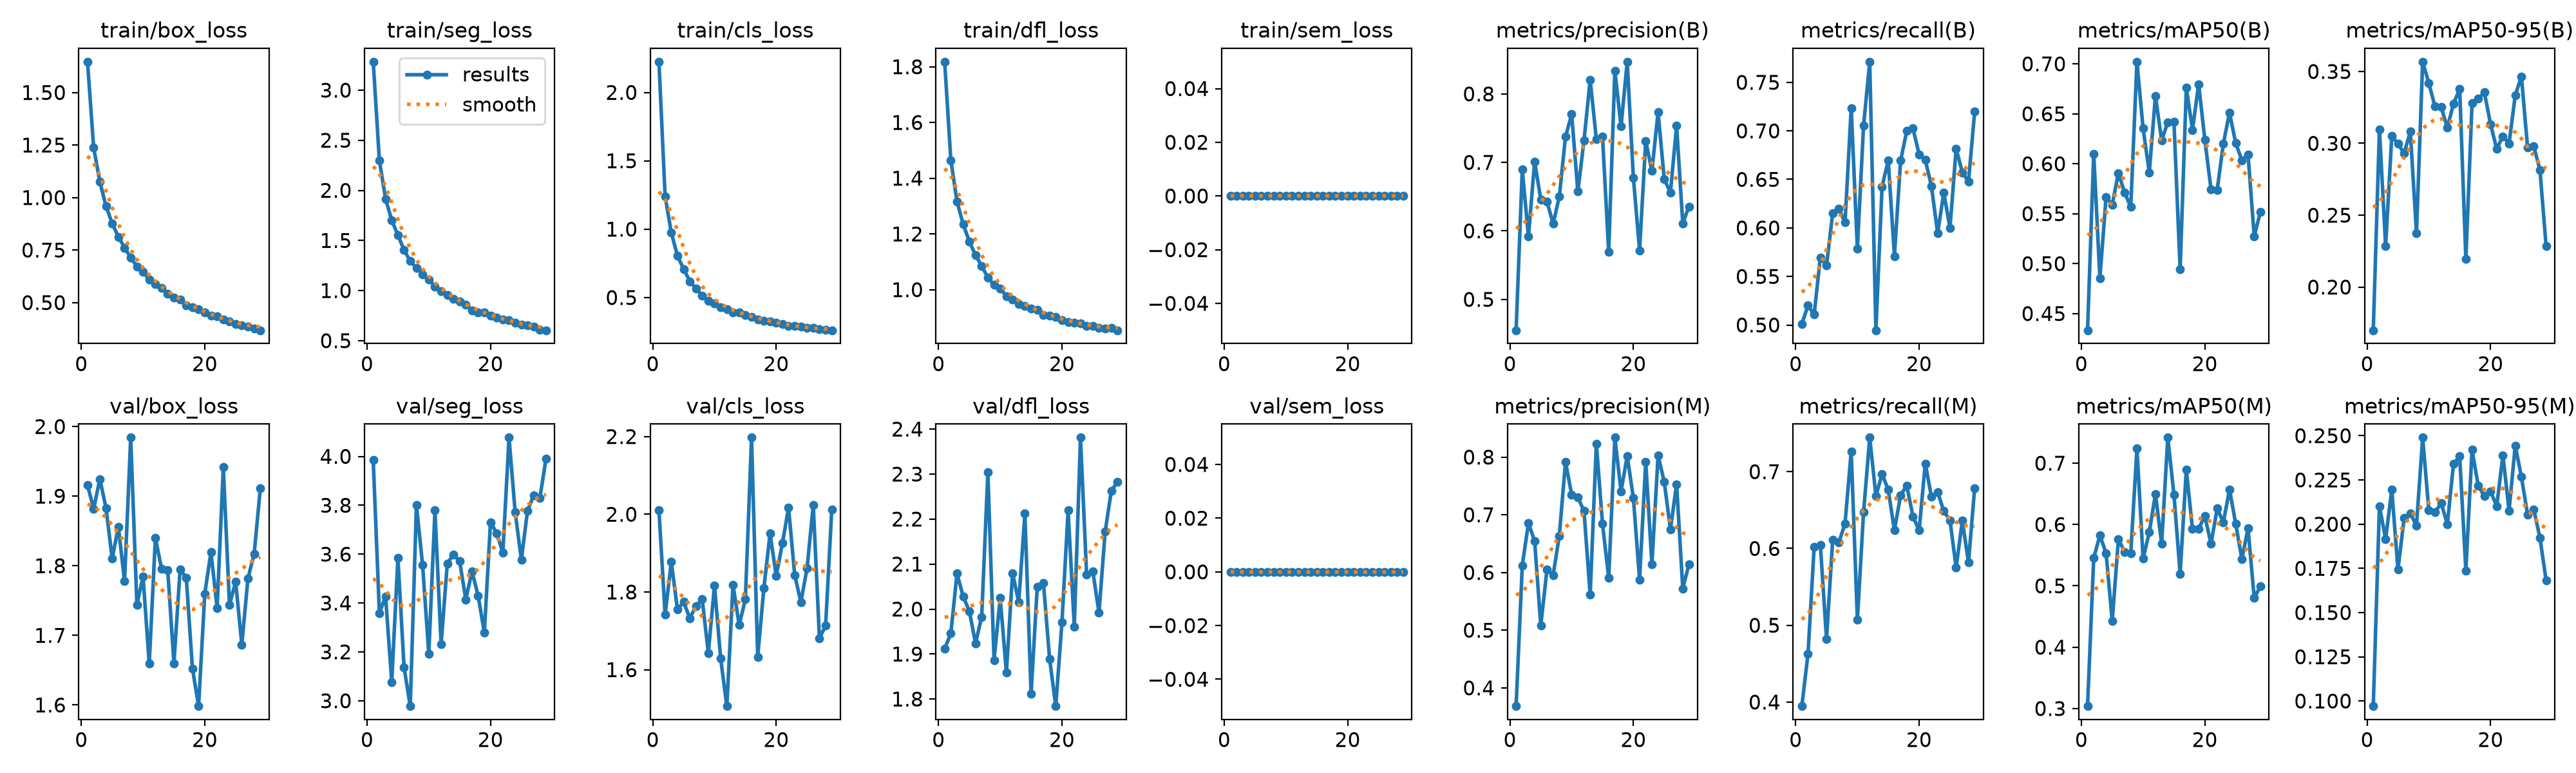

The data file committed next to this chart (first rows):
epoch, time, train/box_loss, train/seg_loss, train/cls_loss, train/dfl_loss, train/sem_loss, metrics/precision(B), metrics/recall(B), metrics/mAP50(B), metrics/mAP50-95(B), metrics/precision(M), metrics/recall(M), metrics/mAP50(M), metrics/mAP50-95(M), val/box_loss, val/seg_loss, val/cls_loss, val/dfl_loss, val/sem_loss, lr/pg0, lr/pg1, lr/pg2
1, 168.1, 1.647, 3.284, 2.225, 1.818, 0, 0.455, 0.5013, 0.4333, 0.17, 0.3684, 0.3947, 0.3039, 0.09711, 1.916, 3.985, 2.011, 1.912, 0, 4.99497e-05, 4.99497e-05, 0.06675
2, 316.7, 1.237, 2.297, 1.241, 1.465, 0, 0.6896, 0.5199, 0.6101, 0.3098, 0.6123, 0.4625, 0.5452, 0.2102, 1.882, 3.358, 1.741, 1.946, 0, 9.83005e-05, 9.83005e-05, 0.03347
3, 465.5, 1.075, 1.915, 0.9748, 1.316, 0, 0.5915, 0.511, 0.4854, 0.2286, 0.6858, 0.6023, 0.5824, 0.1915, 1.925, 3.428, 1.877, 2.079, 0, 0.000145, 0.000145, 0.0001785
4, 613.5, 0.9589, 1.702, 0.8052, 1.235, 0, 0.7014, 0.5696, 0.5664, 0.3049, 0.6543, 0.6049, 0.5532, 0.2195, 1.883, 3.077, 1.755, 2.028, 0, 0.0001426, 0.0001426, 0.0001426
5, 762.6, 0.8774, 1.553, 0.7085, 1.173, 0, 0.6457, 0.5611, 0.5591, 0.2998, 0.5083, 0.4821, 0.4429, 0.1743, 1.81, 3.585, 1.775, 1.995, 0, 0.0001401, 0.0001401, 0.0001401
6, 917.7, 0.8133, 1.405, 0.6195, 1.124, 0, 0.6428, 0.6153, 0.5906, 0.293, 0.6052, 0.6116, 0.5761, 0.2034, 1.856, 3.136, 1.733, 1.924, 0, 0.0001376, 0.0001376, 0.0001376
7, 1084, 0.7613, 1.293, 0.5642, 1.085, 0, 0.6106, 0.62, 0.5713, 0.3081, 0.5957, 0.6076, 0.5554, 0.2061, 1.778, 2.978, 1.763, 1.983, 0, 0.0001352, 0.0001352, 0.0001352
8, 1255, 0.7145, 1.226, 0.5153, 1.044, 0, 0.6501, 0.6056, 0.5567, 0.2375, 0.6636, 0.6325, 0.5533, 0.1992, 1.984, 3.8, 1.782, 2.304, 0, 0.0001327, 0.0001327, 0.0001327
9, 1426, 0.6714, 1.163, 0.4761, 1.018, 0, 0.7374, 0.7236, 0.7021, 0.3568, 0.7918, 0.7265, 0.7242, 0.2489, 1.744, 3.555, 1.643, 1.886, 0, 0.0001302, 0.0001302, 0.0001302
10, 1597, 0.6475, 1.108, 0.4583, 1.005, 0, 0.7703, 0.5784, 0.6353, 0.3419, 0.7347, 0.5071, 0.5442, 0.2079, 1.784, 3.192, 1.817, 2.025, 0, 0.0001277, 0.0001277, 0.0001277
11, 1768, 0.6093, 1.042, 0.4295, 0.9771, 0, 0.6574, 0.7055, 0.5911, 0.3256, 0.7304, 0.647, 0.5873, 0.2067, 1.659, 3.779, 1.628, 1.859, 0, 0.0001253, 0.0001253, 0.0001253
12, 1944, 0.588, 0.9964, 0.4159, 0.9646, 0, 0.732, 0.7712, 0.6679, 0.3252, 0.7063, 0.7443, 0.6497, 0.2119, 1.84, 3.232, 1.506, 2.08, 0, 0.0001228, 0.0001228, 0.0001228
13, 2119, 0.5697, 0.9539, 0.3927, 0.9488, 0, 0.8205, 0.4946, 0.6235, 0.3109, 0.5612, 0.6686, 0.5688, 0.1999, 1.796, 3.562, 1.819, 2.015, 0, 0.0001203, 0.0001203, 0.0001203
14, 2294, 0.5434, 0.9152, 0.3894, 0.942, 0, 0.7339, 0.6426, 0.6415, 0.3276, 0.8234, 0.6969, 0.7417, 0.234, 1.794, 3.599, 1.715, 2.212, 0, 0.0001178, 0.0001178, 0.0001178
15, 2469, 0.5247, 0.8915, 0.3737, 0.9313, 0, 0.7373, 0.6696, 0.6418, 0.3378, 0.684, 0.6765, 0.6485, 0.2383, 1.66, 3.571, 1.781, 1.811, 0, 0.0001153, 0.0001153, 0.0001153
16, 2642, 0.5144, 0.8598, 0.3592, 0.9279, 0, 0.5694, 0.571, 0.4941, 0.2194, 0.5908, 0.6235, 0.5197, 0.1737, 1.794, 3.414, 2.197, 2.05, 0, 0.0001129, 0.0001129, 0.0001129
17, 2814, 0.4883, 0.8013, 0.3409, 0.9099, 0, 0.8337, 0.6693, 0.676, 0.3278, 0.8337, 0.6693, 0.6897, 0.242, 1.783, 3.53, 1.633, 2.058, 0, 0.0001104, 0.0001104, 0.0001104
18, 2988, 0.4786, 0.7841, 0.3314, 0.9077, 0, 0.7524, 0.7, 0.634, 0.331, 0.7407, 0.6818, 0.5929, 0.2218, 1.652, 3.429, 1.81, 1.889, 0, 0.0001079, 0.0001079, 0.0001079
19, 3160, 0.4671, 0.781, 0.3234, 0.9017, 0, 0.8469, 0.7026, 0.6797, 0.3354, 0.8018, 0.6418, 0.5933, 0.2158, 1.598, 3.279, 1.95, 1.784, 0, 0.0001055, 0.0001055, 0.0001055
20, 3334, 0.454, 0.7467, 0.3136, 0.8901, 0, 0.6774, 0.6758, 0.6241, 0.3133, 0.729, 0.6235, 0.6138, 0.2186, 1.76, 3.731, 1.842, 1.97, 0, 0.000103, 0.000103, 0.000103
21, 3509, 0.4391, 0.7289, 0.3059, 0.8843, 0, 0.5716, 0.6701, 0.5746, 0.2961, 0.588, 0.7106, 0.5685, 0.2102, 1.82, 3.686, 1.925, 2.219, 0, 0.0001005, 0.0001005, 0.0001005
22, 3684, 0.4348, 0.7115, 0.2942, 0.881, 0, 0.7312, 0.6429, 0.5736, 0.3049, 0.7913, 0.6672, 0.6261, 0.239, 1.739, 3.606, 2.017, 1.961, 0, 9.8025e-05, 9.8025e-05, 9.8025e-05
23, 3861, 0.4198, 0.7037, 0.2919, 0.8793, 0, 0.6875, 0.5946, 0.6201, 0.2999, 0.6143, 0.6733, 0.6036, 0.2077, 1.942, 4.077, 1.842, 2.381, 0, 9.555e-05, 9.555e-05, 9.555e-05
24, 4036, 0.4089, 0.6767, 0.2856, 0.8703, 0, 0.7735, 0.6363, 0.6512, 0.3334, 0.803, 0.6486, 0.657, 0.2445, 1.744, 3.771, 1.774, 2.077, 0, 9.3075e-05, 9.3075e-05, 9.3075e-05
25, 4213, 0.3988, 0.6594, 0.2767, 0.8696, 0, 0.6756, 0.5999, 0.6206, 0.3464, 0.757, 0.6367, 0.6015, 0.2267, 1.777, 3.578, 1.862, 2.084, 0, 9.06e-05, 9.06e-05, 9.06e-05
26, 4385, 0.3914, 0.6515, 0.276, 0.8627, 0, 0.6559, 0.6818, 0.6036, 0.2971, 0.675, 0.5751, 0.5437, 0.2053, 1.687, 3.778, 2.024, 1.992, 0, 8.8125e-05, 8.8125e-05, 8.8125e-05
27, 4543, 0.3868, 0.6414, 0.2674, 0.8602, 0, 0.7536, 0.6571, 0.6093, 0.2981, 0.7531, 0.6361, 0.594, 0.2083, 1.782, 3.841, 1.681, 2.172, 0, 8.565e-05, 8.565e-05, 8.565e-05
28, 4700, 0.3775, 0.6116, 0.2627, 0.8634, 0, 0.6111, 0.6477, 0.5272, 0.2814, 0.5723, 0.582, 0.48, 0.1923, 1.817, 3.83, 1.713, 2.263, 0, 8.3175e-05, 8.3175e-05, 8.3175e-05
29, 4853, 0.3685, 0.6042, 0.2608, 0.8545, 0, 0.6354, 0.7198, 0.5517, 0.2286, 0.614, 0.6787, 0.4993, 0.1682, 1.911, 3.992, 2.013, 2.283, 0, 8.07e-05, 8.07e-05, 8.07e-05
